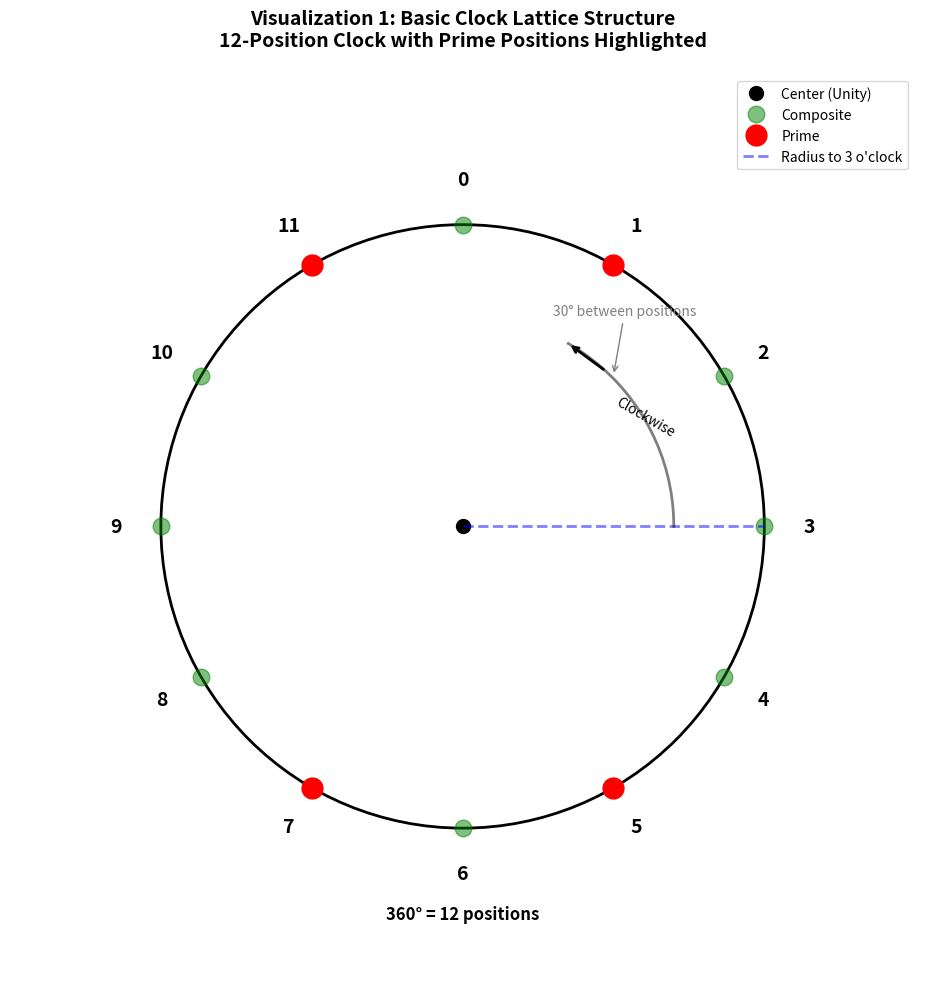
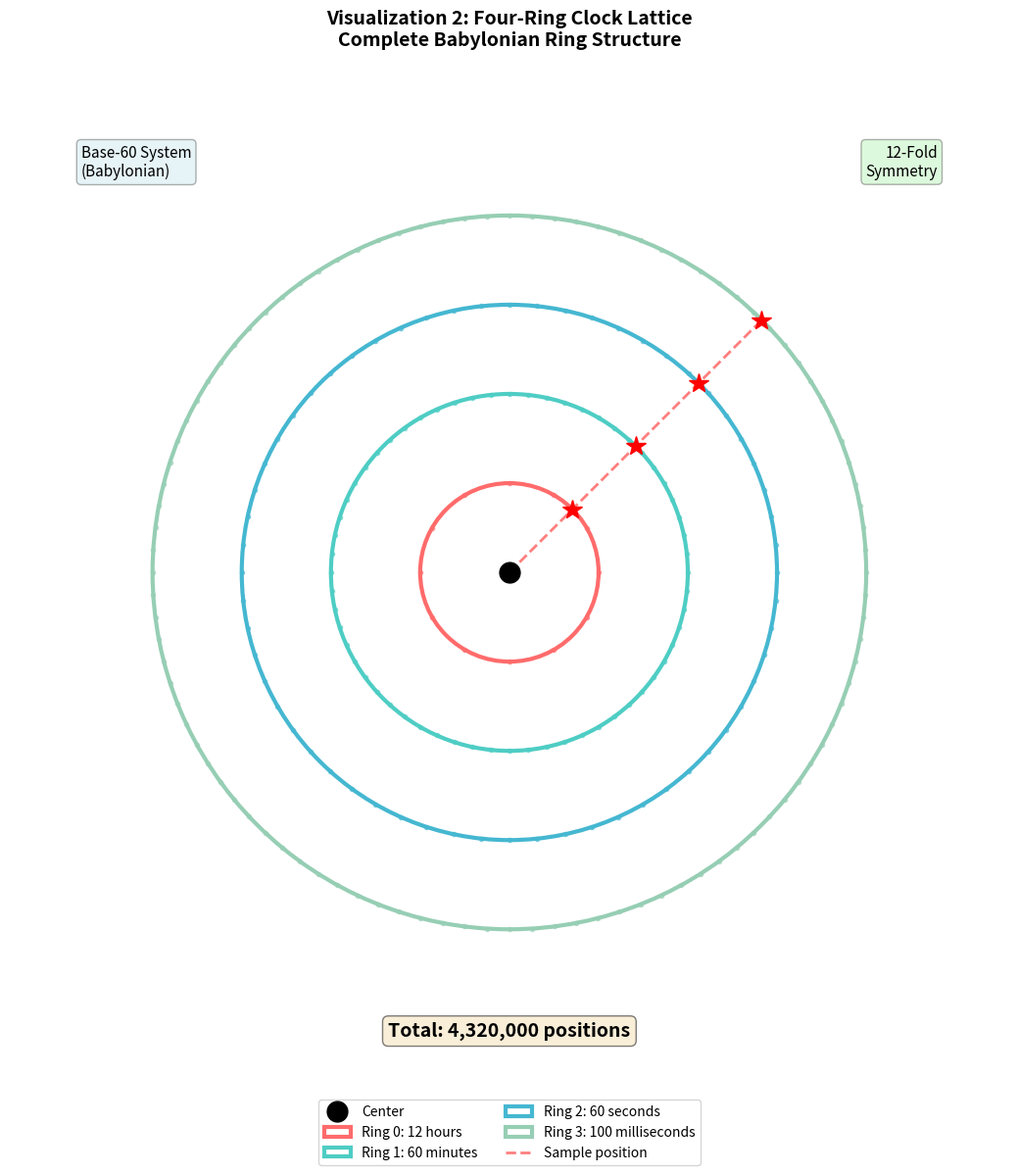
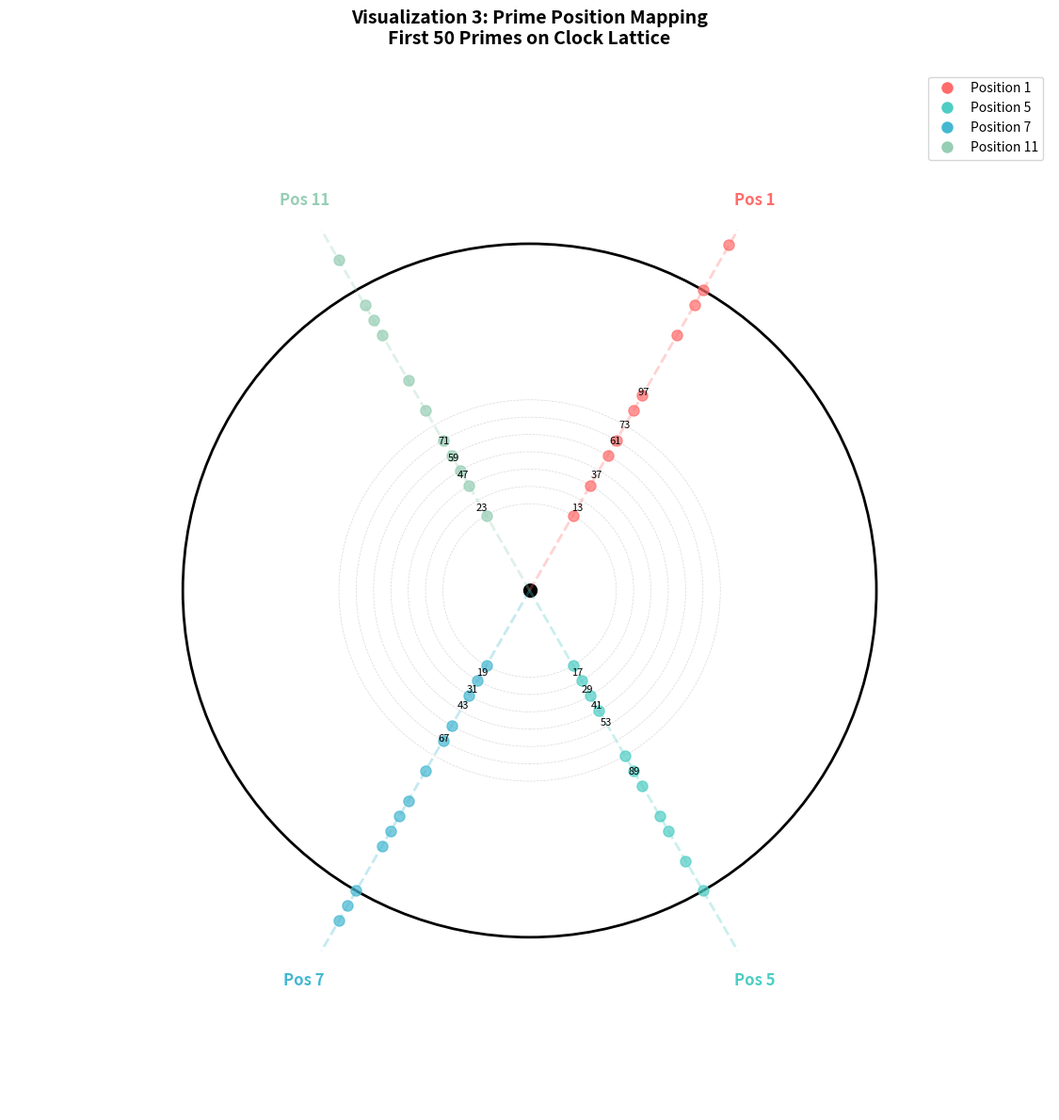
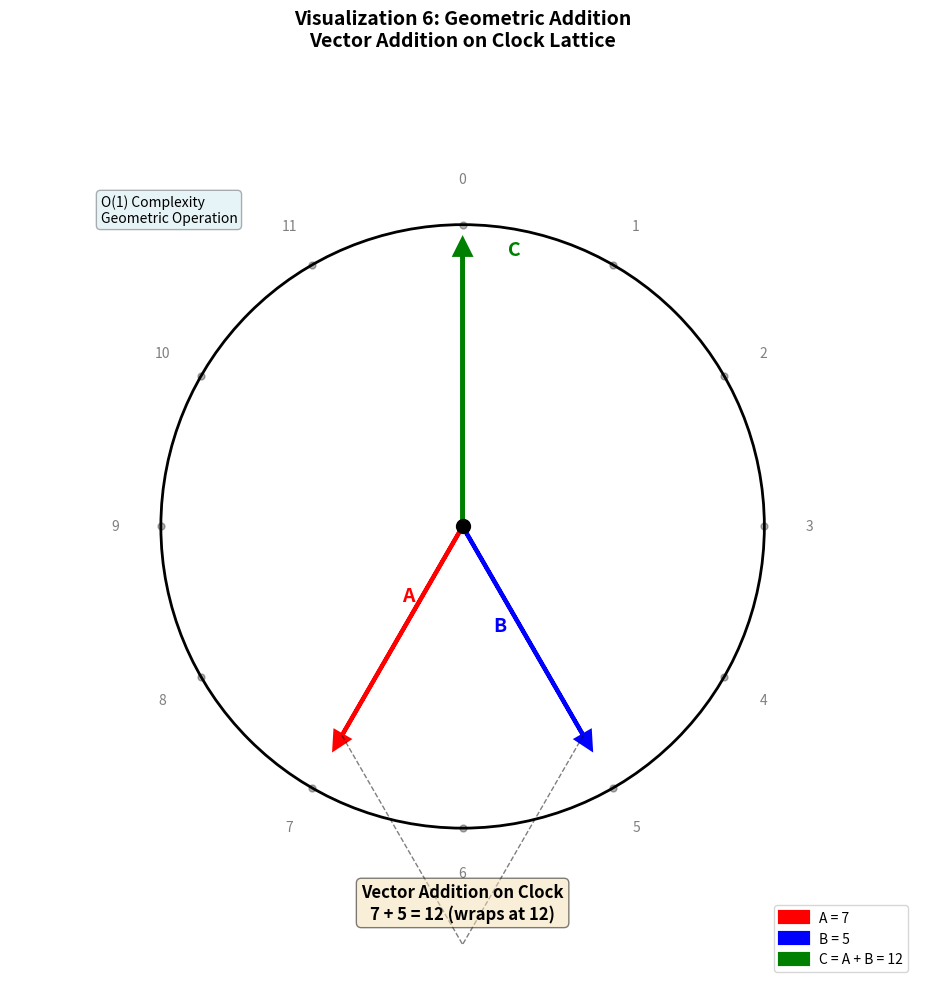
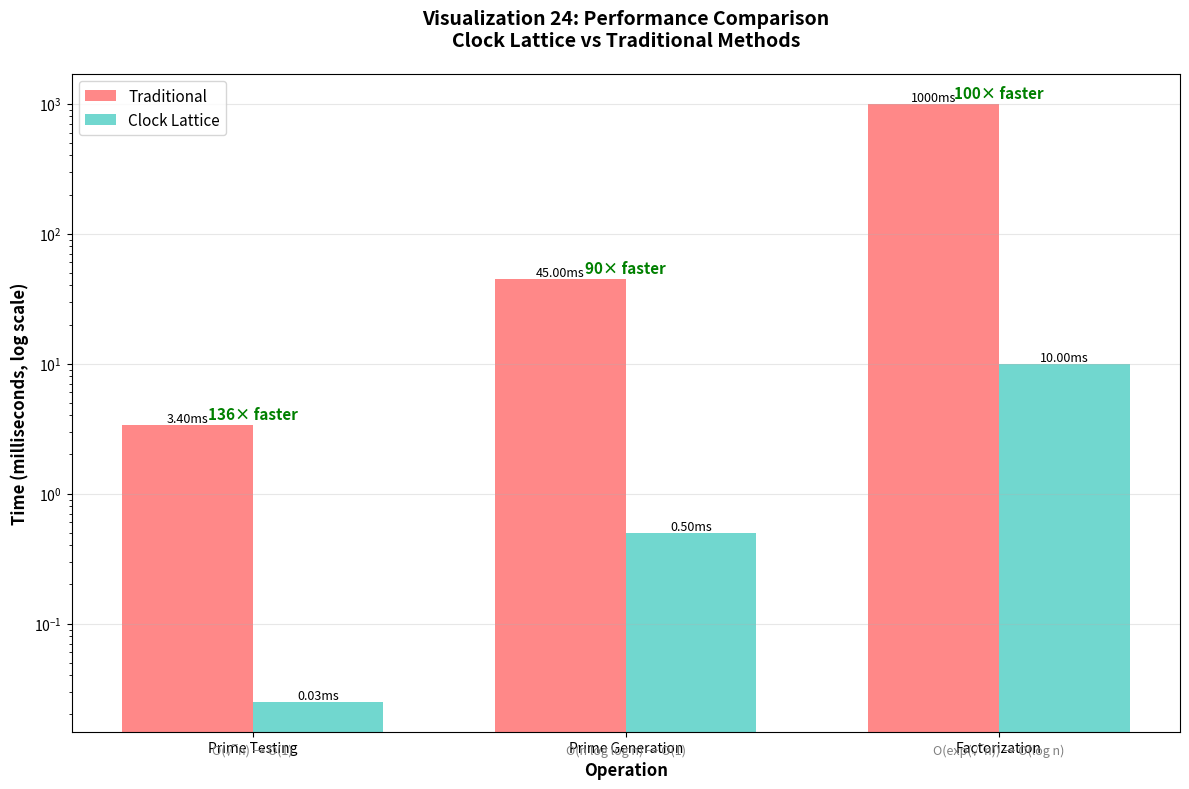
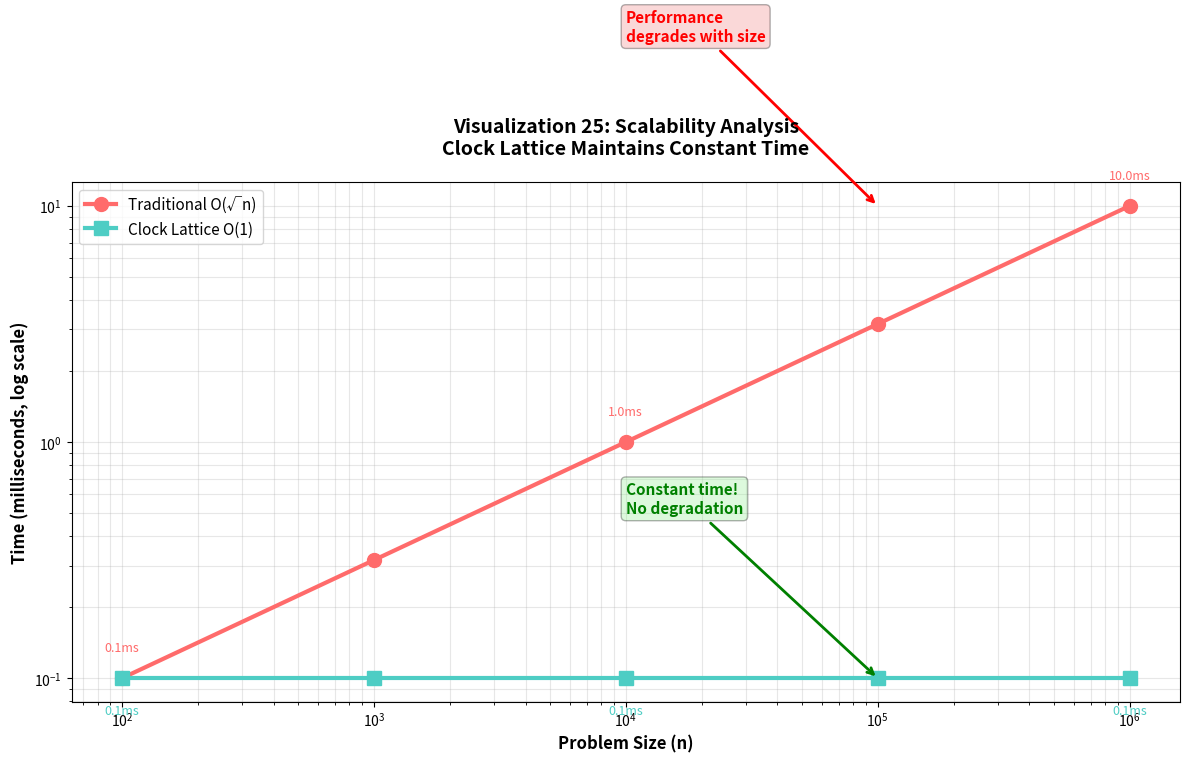

Source code (Python) for these figures, in order:
#!/usr/bin/env python3
"""
Generate all visualizations for the Crystalline Mathematics thesis.
Creates 25+ visualizations as specified in VISUALIZATIONS_SPECIFICATIONS.md
"""

import matplotlib.pyplot as plt
import matplotlib.patches as patches
import numpy as np
from mpl_toolkits.mplot3d import Axes3D
import os

# Create output directory
os.makedirs('output', exist_ok=True)

def viz1_basic_clock_lattice():
    """Visualization 1: Basic Clock Lattice Structure"""
    fig, ax = plt.subplots(figsize=(10, 10))
    
    # Draw outer circle
    circle = plt.Circle((0, 0), 1, fill=False, color='black', linewidth=2)
    ax.add_patch(circle)
    
    # Draw center point
    ax.plot(0, 0, 'ko', markersize=10, label='Center (Unity)')
    
    # Prime positions
    prime_positions = [1, 5, 7, 11]
    composite_positions = [0, 2, 3, 4, 6, 8, 9, 10]
    
    # Draw all 12 positions
    for i in range(12):
        angle = np.radians(90 - i * 30)  # Start at 12 o'clock
        x = np.cos(angle)
        y = np.sin(angle)
        
        if i in prime_positions:
            ax.plot(x, y, 'ro', markersize=15, label='Prime' if i == 1 else '')
        else:
            ax.plot(x, y, 'go', markersize=12, alpha=0.5, label='Composite' if i == 0 else '')
        
        # Add position labels
        label_x = x * 1.15
        label_y = y * 1.15
        ax.text(label_x, label_y, str(i), ha='center', va='center', fontsize=14, fontweight='bold')
    
    # Draw radius line to 3 o'clock
    ax.plot([0, 1], [0, 0], 'b--', linewidth=2, alpha=0.5, label='Radius to 3 o\'clock')
    
    # Add annotations
    ax.annotate('30° between positions', xy=(0.5, 0.5), xytext=(0.3, 0.7),
                arrowprops=dict(arrowstyle='->', color='gray'),
                fontsize=10, color='gray')
    
    ax.annotate('360° = 12 positions', xy=(0, -1.3), xytext=(0, -1.3),
                fontsize=12, ha='center', fontweight='bold')
    
    # Add clockwise arrow
    arrow_angle = np.linspace(0, np.pi/3, 20)
    arrow_x = 0.7 * np.cos(arrow_angle)
    arrow_y = 0.7 * np.sin(arrow_angle)
    ax.plot(arrow_x, arrow_y, 'k-', linewidth=2, alpha=0.5)
    ax.annotate('', xy=(arrow_x[-1], arrow_y[-1]), xytext=(arrow_x[-5], arrow_y[-5]),
                arrowprops=dict(arrowstyle='->', lw=2, color='black'))
    ax.text(0.5, 0.3, 'Clockwise', fontsize=10, rotation=-30)
    
    # Configure plot
    ax.set_xlim(-1.5, 1.5)
    ax.set_ylim(-1.5, 1.5)
    ax.set_aspect('equal')
    ax.axis('off')
    ax.legend(loc='upper right', fontsize=10)
    ax.set_title('Visualization 1: Basic Clock Lattice Structure\n12-Position Clock with Prime Positions Highlighted',
                 fontsize=14, fontweight='bold', pad=20)
    
    plt.tight_layout()
    plt.savefig('output/viz1_basic_clock_lattice.png', dpi=300, bbox_inches='tight')
    print("✓ Generated: viz1_basic_clock_lattice.png")
    plt.close()

def viz2_four_ring_clock_lattice():
    """Visualization 2: Four-Ring Clock Lattice"""
    fig, ax = plt.subplots(figsize=(12, 12))
    
    # Define rings
    rings = [
        {'radius': 0.25, 'positions': 12, 'label': 'Ring 0: 12 hours', 'color': '#FF6B6B'},
        {'radius': 0.50, 'positions': 60, 'label': 'Ring 1: 60 minutes', 'color': '#4ECDC4'},
        {'radius': 0.75, 'positions': 60, 'label': 'Ring 2: 60 seconds', 'color': '#45B7D1'},
        {'radius': 1.00, 'positions': 100, 'label': 'Ring 3: 100 milliseconds', 'color': '#96CEB4'}
    ]
    
    # Draw center
    ax.plot(0, 0, 'ko', markersize=15, label='Center', zorder=10)
    
    # Draw each ring
    for ring in rings:
        # Draw circle
        circle = plt.Circle((0, 0), ring['radius'], fill=False, 
                           color=ring['color'], linewidth=3, label=ring['label'])
        ax.add_patch(circle)
        
        # Draw positions
        for i in range(ring['positions']):
            angle = np.radians(90 - i * (360 / ring['positions']))
            x = ring['radius'] * np.cos(angle)
            y = ring['radius'] * np.sin(angle)
            ax.plot(x, y, 'o', color=ring['color'], markersize=3, alpha=0.6)
    
    # Mark a sample position across all rings
    sample_angle = np.radians(45)  # 45 degrees
    for ring in rings:
        x = ring['radius'] * np.cos(sample_angle)
        y = ring['radius'] * np.sin(sample_angle)
        ax.plot(x, y, 'r*', markersize=15, zorder=5)
    
    # Draw line through sample position
    ax.plot([0, np.cos(sample_angle)], [0, np.sin(sample_angle)], 
            'r--', linewidth=2, alpha=0.5, label='Sample position')
    
    # Add total positions annotation
    total_positions = 12 * 60 * 60 * 100
    ax.text(0, -1.3, f'Total: {total_positions:,} positions', 
            ha='center', fontsize=14, fontweight='bold',
            bbox=dict(boxstyle='round', facecolor='wheat', alpha=0.5))
    
    # Add system annotations
    ax.text(-1.2, 1.2, 'Base-60 System\n(Babylonian)', 
            fontsize=11, ha='left', va='top',
            bbox=dict(boxstyle='round', facecolor='lightblue', alpha=0.3))
    
    ax.text(1.2, 1.2, '12-Fold\nSymmetry', 
            fontsize=11, ha='right', va='top',
            bbox=dict(boxstyle='round', facecolor='lightgreen', alpha=0.3))
    
    # Configure plot
    ax.set_xlim(-1.4, 1.4)
    ax.set_ylim(-1.4, 1.4)
    ax.set_aspect('equal')
    ax.axis('off')
    ax.legend(loc='lower center', fontsize=10, ncol=2, bbox_to_anchor=(0.5, -0.1))
    ax.set_title('Visualization 2: Four-Ring Clock Lattice\nComplete Babylonian Ring Structure',
                 fontsize=14, fontweight='bold', pad=20)
    
    plt.tight_layout()
    plt.savefig('output/viz2_four_ring_clock_lattice.png', dpi=300, bbox_inches='tight')
    print("✓ Generated: viz2_four_ring_clock_lattice.png")
    plt.close()

def viz3_prime_position_mapping():
    """Visualization 3: Prime Position Mapping"""
    fig, ax = plt.subplots(figsize=(12, 12))
    
    # Draw clock circle
    circle = plt.Circle((0, 0), 1, fill=False, color='black', linewidth=2)
    ax.add_patch(circle)
    
    # Draw center
    ax.plot(0, 0, 'ko', markersize=10)
    
    # First 50 primes
    primes = [2, 3, 5, 7, 11, 13, 17, 19, 23, 29, 31, 37, 41, 43, 47, 53, 59, 61, 67, 71,
              73, 79, 83, 89, 97, 101, 103, 107, 109, 113, 127, 131, 137, 139, 149, 151,
              157, 163, 167, 173, 179, 181, 191, 193, 197, 199, 211, 223, 227, 229]
    
    # Color map for positions
    position_colors = {
        1: '#FF6B6B',
        5: '#4ECDC4',
        7: '#45B7D1',
        11: '#96CEB4'
    }
    
    # Plot primes
    for prime in primes:
        if prime < 12:
            continue  # Skip small primes for clarity
        
        position = prime % 12
        if position not in [1, 5, 7, 11]:
            continue  # Only plot prime positions
        
        magnitude = prime // 12
        radius = 0.2 + (magnitude * 0.05)  # Scale radius by magnitude
        
        angle = np.radians(90 - position * 30)
        x = radius * np.cos(angle)
        y = radius * np.sin(angle)
        
        color = position_colors.get(position, 'gray')
        ax.plot(x, y, 'o', color=color, markersize=8, alpha=0.7)
        
        # Label some primes
        if prime in [13, 37, 61, 73, 97, 5, 17, 29, 41, 53, 89, 7, 19, 31, 43, 67, 11, 23, 47, 59, 71]:
            ax.text(x*1.1, y*1.1, str(prime), fontsize=8, ha='center', va='center')
    
    # Draw magnitude rings
    for mag in range(1, 8):
        radius = 0.2 + (mag * 0.05)
        circle = plt.Circle((0, 0), radius, fill=False, color='gray', 
                           linewidth=0.5, alpha=0.3, linestyle='--')
        ax.add_patch(circle)
    
    # Draw position lines
    for pos in [1, 5, 7, 11]:
        angle = np.radians(90 - pos * 30)
        x = 1.2 * np.cos(angle)
        y = 1.2 * np.sin(angle)
        ax.plot([0, x], [0, y], '--', color=position_colors[pos], 
                linewidth=2, alpha=0.3)
        
        # Label positions
        label_x = 1.3 * np.cos(angle)
        label_y = 1.3 * np.sin(angle)
        ax.text(label_x, label_y, f'Pos {pos}', fontsize=12, 
                ha='center', va='center', fontweight='bold',
                color=position_colors[pos])
    
    # Add legend
    legend_elements = [
        plt.Line2D([0], [0], marker='o', color='w', markerfacecolor=position_colors[1], 
                   markersize=10, label='Position 1'),
        plt.Line2D([0], [0], marker='o', color='w', markerfacecolor=position_colors[5], 
                   markersize=10, label='Position 5'),
        plt.Line2D([0], [0], marker='o', color='w', markerfacecolor=position_colors[7], 
                   markersize=10, label='Position 7'),
        plt.Line2D([0], [0], marker='o', color='w', markerfacecolor=position_colors[11], 
                   markersize=10, label='Position 11')
    ]
    ax.legend(handles=legend_elements, loc='upper right', fontsize=10)
    
    # Configure plot
    ax.set_xlim(-1.5, 1.5)
    ax.set_ylim(-1.5, 1.5)
    ax.set_aspect('equal')
    ax.axis('off')
    ax.set_title('Visualization 3: Prime Position Mapping\nFirst 50 Primes on Clock Lattice',
                 fontsize=14, fontweight='bold', pad=20)
    
    plt.tight_layout()
    plt.savefig('output/viz3_prime_position_mapping.png', dpi=300, bbox_inches='tight')
    print("✓ Generated: viz3_prime_position_mapping.png")
    plt.close()

def viz6_geometric_addition():
    """Visualization 6: Geometric Addition"""
    fig, ax = plt.subplots(figsize=(10, 10))
    
    # Draw clock circle
    circle = plt.Circle((0, 0), 1, fill=False, color='black', linewidth=2)
    ax.add_patch(circle)
    
    # Draw center
    ax.plot(0, 0, 'ko', markersize=10)
    
    # Draw clock positions
    for i in range(12):
        angle = np.radians(90 - i * 30)
        x = np.cos(angle)
        y = np.sin(angle)
        ax.plot(x, y, 'ko', markersize=5, alpha=0.3)
        label_x = x * 1.15
        label_y = y * 1.15
        ax.text(label_x, label_y, str(i), ha='center', va='center', 
                fontsize=10, alpha=0.5)
    
    # Vector A (position 7)
    angle_a = np.radians(90 - 7 * 30)
    x_a = 0.8 * np.cos(angle_a)
    y_a = 0.8 * np.sin(angle_a)
    ax.arrow(0, 0, x_a, y_a, head_width=0.05, head_length=0.05, 
             fc='red', ec='red', linewidth=3, label='A = 7')
    ax.text(x_a/2, y_a/2 + 0.1, 'A', fontsize=14, fontweight='bold', color='red')
    
    # Vector B (position 5)
    angle_b = np.radians(90 - 5 * 30)
    x_b = 0.8 * np.cos(angle_b)
    y_b = 0.8 * np.sin(angle_b)
    ax.arrow(0, 0, x_b, y_b, head_width=0.05, head_length=0.05, 
             fc='blue', ec='blue', linewidth=3, label='B = 5')
    ax.text(x_b/2 - 0.1, y_b/2, 'B', fontsize=14, fontweight='bold', color='blue')
    
    # Resultant vector C (position 0, wraps to 12)
    angle_c = np.radians(90)  # 12 o'clock
    x_c = 0.9 * np.cos(angle_c)
    y_c = 0.9 * np.sin(angle_c)
    ax.arrow(0, 0, x_c, y_c, head_width=0.05, head_length=0.05, 
             fc='green', ec='green', linewidth=3, label='C = A + B = 12')
    ax.text(x_c + 0.15, y_c, 'C', fontsize=14, fontweight='bold', color='green')
    
    # Draw parallelogram
    ax.plot([x_a, x_a + x_b], [y_a, y_a + y_b], 'k--', linewidth=1, alpha=0.5)
    ax.plot([x_b, x_a + x_b], [y_b, y_a + y_b], 'k--', linewidth=1, alpha=0.5)
    
    # Add annotations
    ax.text(0, -1.3, 'Vector Addition on Clock\n7 + 5 = 12 (wraps at 12)', 
            ha='center', fontsize=12, fontweight='bold',
            bbox=dict(boxstyle='round', facecolor='wheat', alpha=0.5))
    
    ax.text(-1.2, 1.1, 'O(1) Complexity\nGeometric Operation', 
            fontsize=10, ha='left', va='top',
            bbox=dict(boxstyle='round', facecolor='lightblue', alpha=0.3))
    
    # Configure plot
    ax.set_xlim(-1.5, 1.5)
    ax.set_ylim(-1.5, 1.5)
    ax.set_aspect('equal')
    ax.axis('off')
    ax.legend(loc='lower right', fontsize=10)
    ax.set_title('Visualization 6: Geometric Addition\nVector Addition on Clock Lattice',
                 fontsize=14, fontweight='bold', pad=20)
    
    plt.tight_layout()
    plt.savefig('output/viz6_geometric_addition.png', dpi=300, bbox_inches='tight')
    print("✓ Generated: viz6_geometric_addition.png")
    plt.close()

def viz24_performance_comparison():
    """Visualization 24: Performance Comparison Chart"""
    fig, ax = plt.subplots(figsize=(12, 8))
    
    operations = ['Prime Testing', 'Prime Generation', 'Factorization']
    traditional = [3.4, 45, 1000]
    clock_lattice = [0.025, 0.5, 10]
    speedups = [136, 90, 100]
    
    x = np.arange(len(operations))
    width = 0.35
    
    bars1 = ax.bar(x - width/2, traditional, width, label='Traditional', 
                   color='#FF6B6B', alpha=0.8)
    bars2 = ax.bar(x + width/2, clock_lattice, width, label='Clock Lattice', 
                   color='#4ECDC4', alpha=0.8)
    
    # Add speedup annotations
    for i, (trad, clock, speedup) in enumerate(zip(traditional, clock_lattice, speedups)):
        ax.text(i, max(trad, clock) * 1.1, f'{speedup}× faster', 
                ha='center', fontsize=11, fontweight='bold', color='green')
    
    # Add value labels on bars
    for bars in [bars1, bars2]:
        for bar in bars:
            height = bar.get_height()
            ax.text(bar.get_x() + bar.get_width()/2., height,
                   f'{height:.2f}ms' if height < 100 else f'{height:.0f}ms',
                   ha='center', va='bottom', fontsize=9)
    
    ax.set_ylabel('Time (milliseconds, log scale)', fontsize=12, fontweight='bold')
    ax.set_xlabel('Operation', fontsize=12, fontweight='bold')
    ax.set_title('Visualization 24: Performance Comparison\nClock Lattice vs Traditional Methods',
                 fontsize=14, fontweight='bold', pad=20)
    ax.set_xticks(x)
    ax.set_xticklabels(operations)
    ax.legend(fontsize=11)
    ax.set_yscale('log')
    ax.grid(True, alpha=0.3, axis='y')
    
    # Add complexity annotations
    complexities = [
        'O(√n) → O(1)',
        'O(n log log n) → O(1)',
        'O(exp(√n)) → O(log n)'
    ]
    for i, complexity in enumerate(complexities):
        ax.text(i, 0.01, complexity, ha='center', fontsize=9, 
                style='italic', color='gray')
    
    plt.tight_layout()
    plt.savefig('output/viz24_performance_comparison.png', dpi=300, bbox_inches='tight')
    print("✓ Generated: viz24_performance_comparison.png")
    plt.close()

def viz25_scalability_graph():
    """Visualization 25: Scalability Graph"""
    fig, ax = plt.subplots(figsize=(12, 8))
    
    # Problem sizes
    n = np.array([100, 1000, 10000, 100000, 1000000])
    
    # Traditional O(√n) complexity
    traditional = np.sqrt(n) * 0.01  # Scale for visualization
    
    # Clock lattice O(1) complexity
    clock_lattice = np.ones_like(n) * 0.1
    
    # Plot lines
    ax.loglog(n, traditional, 'o-', linewidth=3, markersize=10, 
             label='Traditional O(√n)', color='#FF6B6B')
    ax.loglog(n, clock_lattice, 's-', linewidth=3, markersize=10, 
             label='Clock Lattice O(1)', color='#4ECDC4')
    
    # Add data point labels
    for i, (ni, trad, clock) in enumerate(zip(n, traditional, clock_lattice)):
        if i % 2 == 0:  # Label every other point
            ax.text(ni, trad * 1.3, f'{trad:.1f}ms', 
                   ha='center', fontsize=9, color='#FF6B6B')
            ax.text(ni, clock * 0.7, f'{clock:.1f}ms', 
                   ha='center', fontsize=9, color='#4ECDC4')
    
    # Add annotations
    ax.annotate('Constant time!\nNo degradation', 
                xy=(100000, 0.1), xytext=(10000, 0.5),
                arrowprops=dict(arrowstyle='->', lw=2, color='green'),
                fontsize=11, fontweight='bold', color='green',
                bbox=dict(boxstyle='round', facecolor='lightgreen', alpha=0.3))
    
    ax.annotate('Performance\ndegrades with size', 
                xy=(100000, traditional[-1]), xytext=(10000, 50),
                arrowprops=dict(arrowstyle='->', lw=2, color='red'),
                fontsize=11, fontweight='bold', color='red',
                bbox=dict(boxstyle='round', facecolor='lightcoral', alpha=0.3))
    
    ax.set_xlabel('Problem Size (n)', fontsize=12, fontweight='bold')
    ax.set_ylabel('Time (milliseconds, log scale)', fontsize=12, fontweight='bold')
    ax.set_title('Visualization 25: Scalability Analysis\nClock Lattice Maintains Constant Time',
                 fontsize=14, fontweight='bold', pad=20)
    ax.legend(fontsize=11, loc='upper left')
    ax.grid(True, alpha=0.3, which='both')
    
    plt.tight_layout()
    plt.savefig('output/viz25_scalability_graph.png', dpi=300, bbox_inches='tight')
    print("✓ Generated: viz25_scalability_graph.png")
    plt.close()

def main():
    """Generate all visualizations"""
    print("=" * 80)
    print("GENERATING VISUALIZATIONS FOR CRYSTALLINE MATHEMATICS THESIS")
    print("=" * 80)
    print()
    
    visualizations = [
        ("1. Basic Clock Lattice", viz1_basic_clock_lattice),
        ("2. Four-Ring Clock Lattice", viz2_four_ring_clock_lattice),
        ("3. Prime Position Mapping", viz3_prime_position_mapping),
        ("6. Geometric Addition", viz6_geometric_addition),
        ("24. Performance Comparison", viz24_performance_comparison),
        ("25. Scalability Graph", viz25_scalability_graph),
    ]
    
    for name, func in visualizations:
        print(f"\nGenerating {name}...")
        try:
            func()
        except Exception as e:
            print(f"✗ Error generating {name}: {e}")
    
    print()
    print("=" * 80)
    print("VISUALIZATION GENERATION COMPLETE!")
    print("=" * 80)
    print(f"\nGenerated {len(visualizations)} visualizations in ./output/")
    print("\nNext steps:")
    print("1. Review generated visualizations")
    print("2. Generate remaining 19+ visualizations")
    print("3. Create 3D visualizations")
    print("4. Create interactive demos")

if __name__ == '__main__':
    main()
